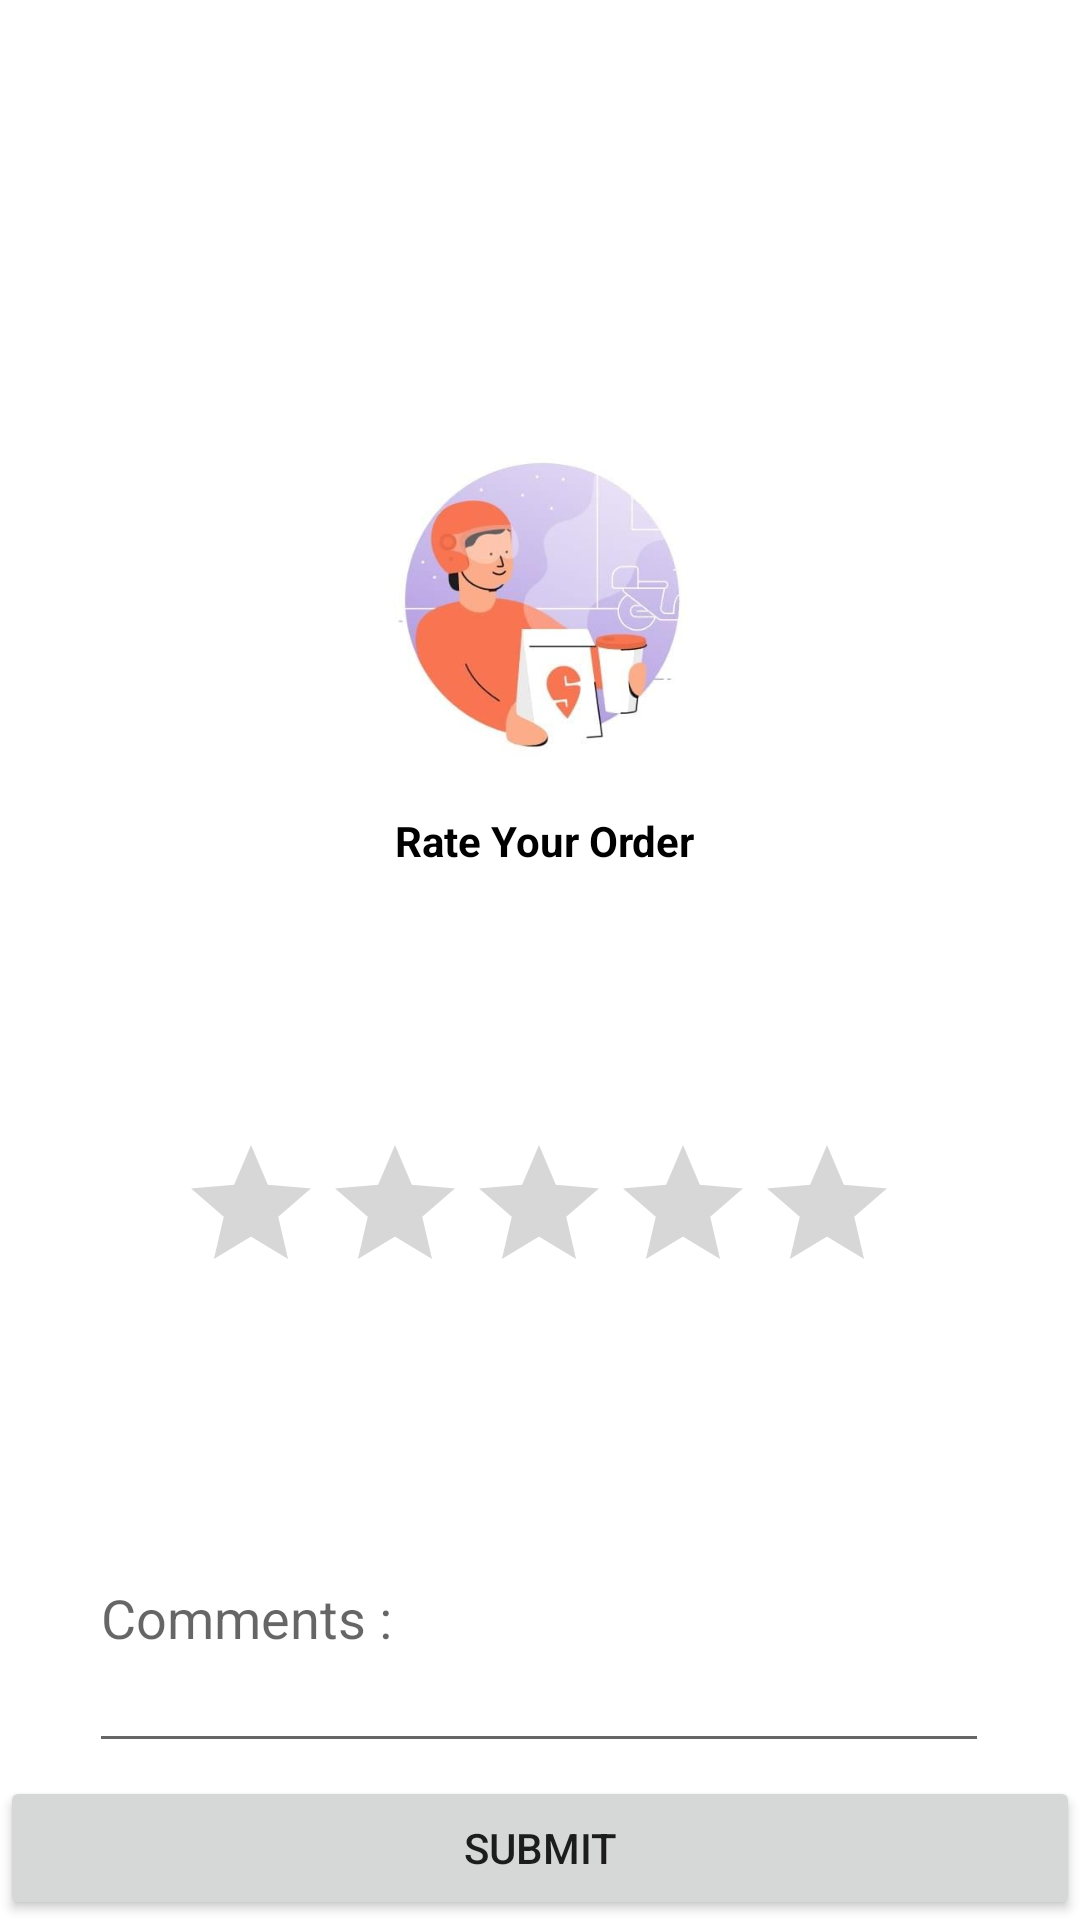

Layout XML and referenced resources for this Android screen:
<!-- AndroidManifest.xml: application theme Theme.FoodOrderingApplication -->
<!-- res/layout/activity_customer_feedback.xml -->
<?xml version="1.0" encoding="utf-8"?>
<androidx.constraintlayout.widget.ConstraintLayout xmlns:android="http://schemas.android.com/apk/res/android"
    xmlns:app="http://schemas.android.com/apk/res-auto"
    xmlns:tools="http://schemas.android.com/tools"
    android:layout_width="match_parent"
    android:layout_height="match_parent"
    tools:context=".CustomerFeedbackActivity">

    <ImageView
        android:id="@+id/imageView6"
        android:layout_width="150dp"
        android:layout_height="200dp"
        android:layout_marginStart="130dp"
        android:layout_marginTop="103dp"
        android:layout_marginEnd="131dp"
        android:src="@drawable/delivery"
        app:layout_constraintEnd_toEndOf="parent"
        app:layout_constraintStart_toStartOf="parent"
        app:layout_constraintTop_toTopOf="parent" />

    <TextView
        android:id="@+id/rateyourorder"
        android:layout_width="wrap_content"
        android:layout_height="wrap_content"
        android:layout_marginStart="156dp"
        android:layout_marginTop="41dp"
        android:layout_marginEnd="153dp"
        android:layout_marginBottom="44dp"
        android:text="@string/rate_your_order"
        android:textColor="@color/black"
        android:textStyle="bold"
        app:layout_constraintBottom_toTopOf="@+id/ratingbar"
        app:layout_constraintEnd_toEndOf="parent"
        app:layout_constraintStart_toStartOf="parent"
        app:layout_constraintTop_toBottomOf="@+id/imageView6"
        tools:ignore="MissingConstraints" />

    <RatingBar
        android:id="@+id/ratingbar"
        android:layout_width="wrap_content"
        android:layout_height="wrap_content"
        android:layout_marginStart="85dp"
        android:layout_marginTop="44dp"
        android:layout_marginEnd="86dp"
        android:layout_marginBottom="38dp"
        app:layout_constraintBottom_toTopOf="@+id/comments"
        app:layout_constraintEnd_toEndOf="parent"
        app:layout_constraintStart_toStartOf="parent"
        app:layout_constraintTop_toBottomOf="@+id/rateyourorder"
        tools:ignore="MissingConstraints" />

    <EditText
        android:id="@+id/comments"
        android:layout_width="300dp"
        android:layout_height="100dp"
        android:layout_marginStart="55dp"
        android:layout_marginTop="15dp"
        android:layout_marginEnd="56dp"
        android:layout_marginBottom="78dp"
        android:hint="@string/comments"
        app:layout_constraintBottom_toTopOf="@+id/submit1"
        app:layout_constraintEnd_toEndOf="parent"
        app:layout_constraintStart_toStartOf="parent"
        app:layout_constraintTop_toBottomOf="@+id/ratingbar"
        tools:ignore="MissingConstraints" />

    <Button
        android:id="@+id/submit1"
        android:layout_width="match_parent"
        android:layout_height="wrap_content"
        android:text="@string/submit"
        app:layout_constraintBottom_toBottomOf="parent"
        app:layout_constraintEnd_toEndOf="parent"
        app:layout_constraintHorizontal_bias="1.0"
        app:layout_constraintStart_toStartOf="parent"
        tools:ignore="MissingConstraints" />
</androidx.constraintlayout.widget.ConstraintLayout>
<!-- resources referenced by this layout -->
<resources>
  <color name="black">#000000</color>
  <!-- drawable delivery: jpeg bitmap (drawable, 11728 bytes) -->
  <string name="comments">Comments :</string>
  <string name="rate_your_order">Rate Your Order</string>
  <string name="submit">Submit</string>
  <style name="Theme.FoodOrderingApplication" parent="Theme.MaterialComponents.DayNight.DarkActionBar">
          
          <item name="colorPrimary">@color/purple_500</item>
          <item name="colorPrimaryVariant">@color/purple_700</item>
          <item name="colorOnPrimary">@color/white</item>
          
          <item name="colorSecondary">@color/teal_200</item>
          <item name="colorSecondaryVariant">@color/teal_700</item>
          <item name="colorOnSecondary">@color/black</item>
          
          <item name="android:statusBarColor" tools:targetApi="l">?attr/colorPrimaryVariant</item>
          
      </style>
  <color name="purple_500">#FF6200EE</color>
  <color name="purple_700">#FF3700B3</color>
  <color name="white">#FFFFFFFF</color>
  <color name="teal_200">#FF03DAC5</color>
  <color name="teal_700">#FF018786</color>
</resources>
